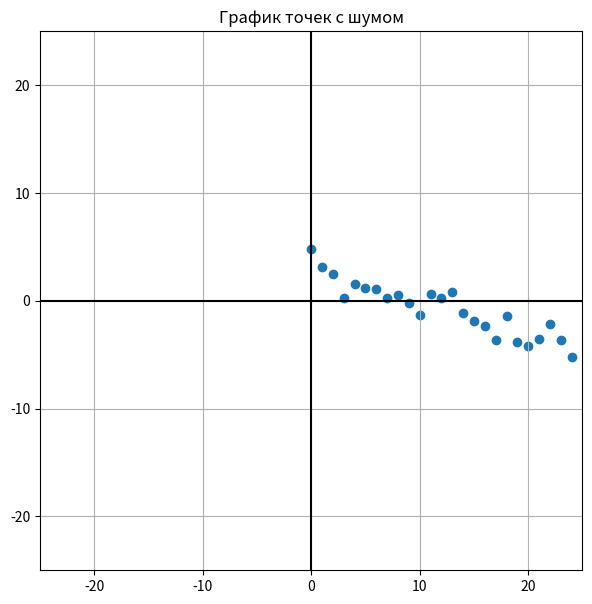
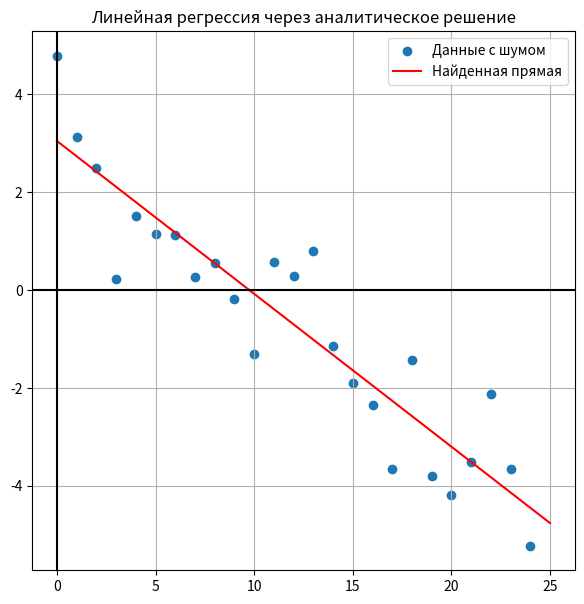

The matplotlib source for these figures, in order:

import numpy as np
import matplotlib.pyplot as plt

# ваши параметры по вариантам
a_orig = (-1)**3 * 0.1 * 3  # n = 3
b_orig = 3 * (-1)**(3+1)    # n = 3
random_state = 3

x_orig = np.array([a_orig, b_orig])

np.random.seed(random_state)

A = np.stack([np.arange(0, 25), np.ones(25)]).T

# @ - операция матричного умножения в библиотеке NumPy
y = A @ x_orig + np.random.standard_normal(25)

f, ax = plt.subplots(figsize=(7, 7))

plt.scatter(A[:, 0], y)

ax.set_xlim(-25, 25)
ax.set_ylim(-25, 25)

ax.axvline(0, color="black")
ax.axhline(0, color="black")
ax.grid(True)
plt.title("График точек с шумом")
plt.show()



# Решение задачи через аналитическую формулу
A_T_A = A.T @ A
A_T_y = A.T @ y
a_b_analytical = np.linalg.inv(A_T_A) @ A_T_y
print("Аналитическое решение (a, b):", a_b_analytical)



# Визуализация найденной прямой
x_vals = np.linspace(0, 25, 100)
y_vals = a_b_analytical[0] * x_vals + a_b_analytical[1]

plt.figure(figsize=(7, 7))
plt.scatter(A[:, 0], y, label='Данные с шумом')
plt.plot(x_vals, y_vals, color='red', label='Найденная прямая')
plt.axvline(0, color="black")
plt.axhline(0, color="black")
plt.grid(True)
plt.title("Линейная регрессия через аналитическое решение")
plt.legend()
plt.show()
